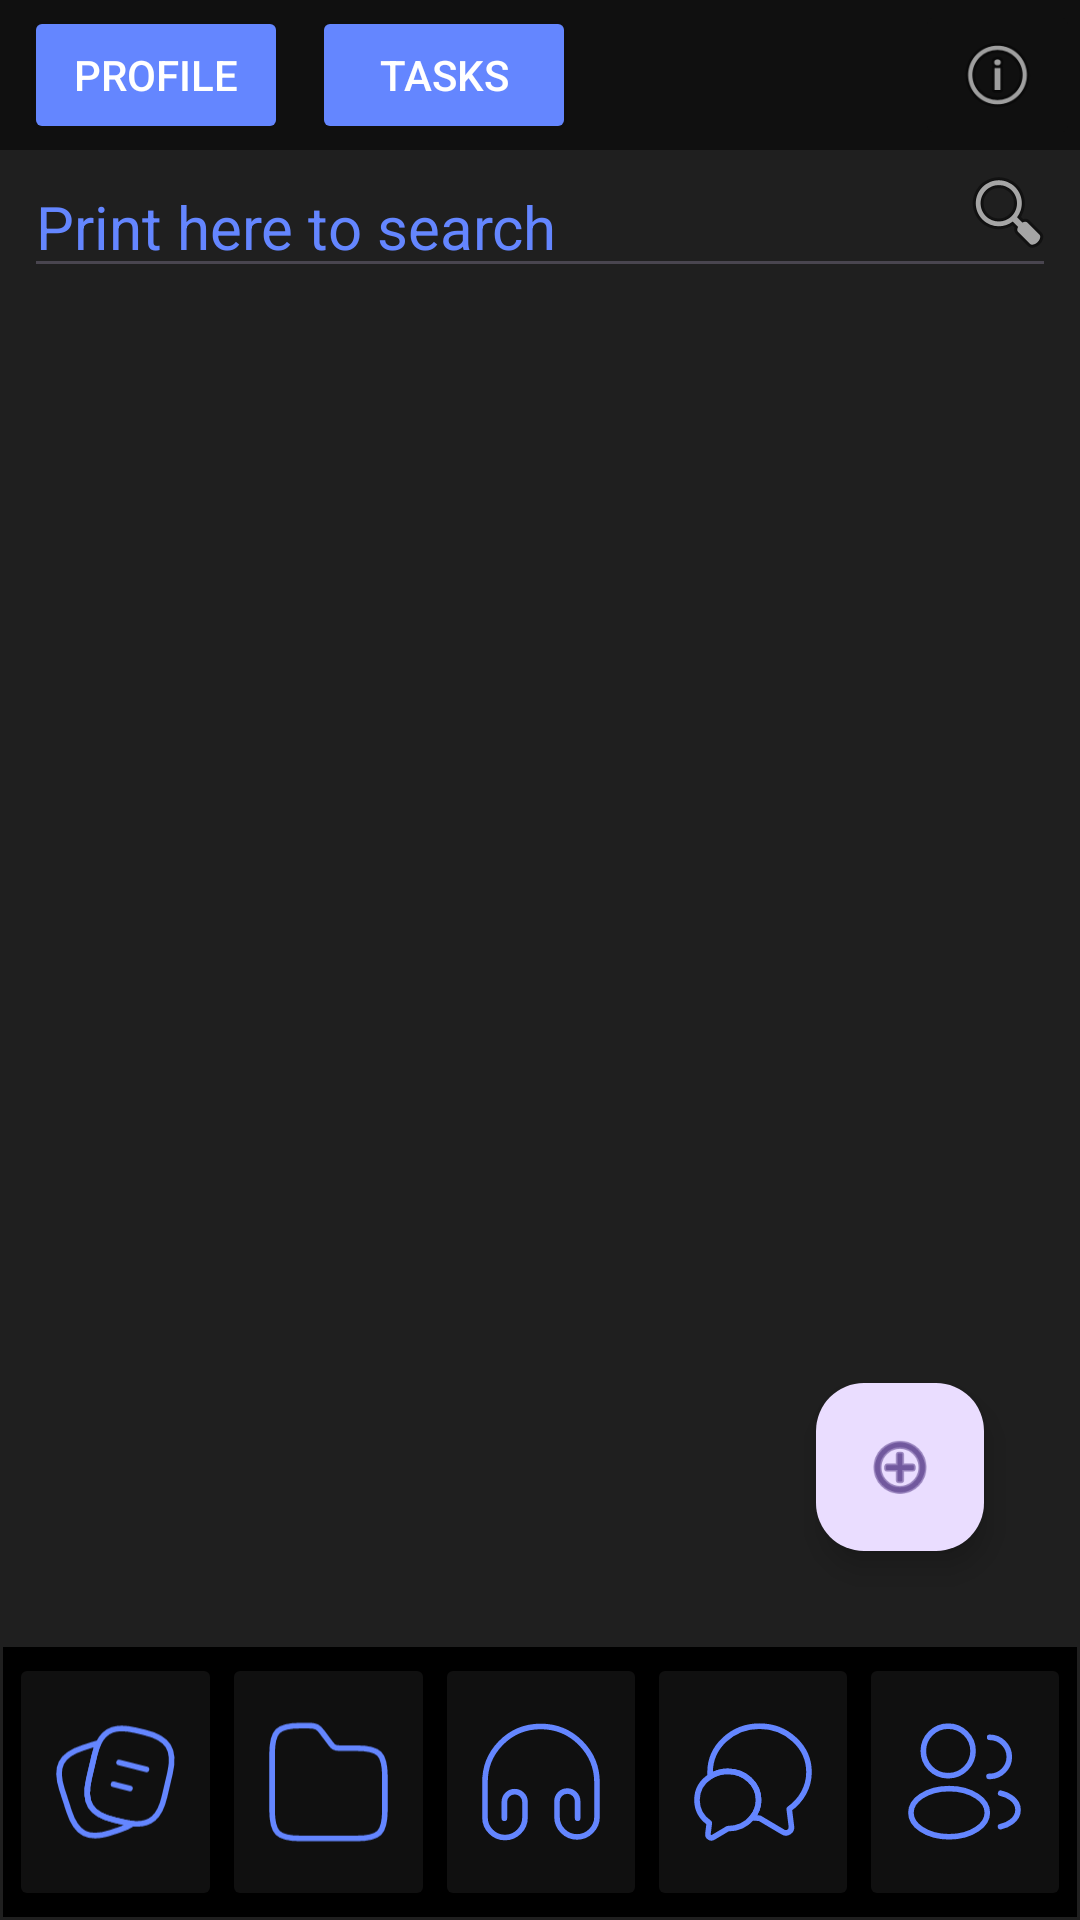

Android layout source for this screen:
<!-- AndroidManifest.xml: application theme Theme.LearnTogether_Mobile -->
<!-- res/layout/activity_news.xml -->
<?xml version="1.0" encoding="utf-8"?>
<androidx.constraintlayout.widget.ConstraintLayout xmlns:android="http://schemas.android.com/apk/res/android"
    xmlns:app="http://schemas.android.com/apk/res-auto"
    xmlns:tools="http://schemas.android.com/tools"
    android:layout_width="match_parent"
    android:layout_height="match_parent"
    tools:context=".Activities.ActNews"
    android:background="@color/black2">

    <LinearLayout
        android:id="@+id/linearLayout"
        android:layout_width="0dp"
        android:layout_height="90dp"
        android:layout_marginStart="1dp"
        android:layout_marginEnd="1dp"
        android:layout_marginBottom="1dp"
        android:background="@color/black"
        android:orientation="horizontal"
        android:padding="2dp"
        app:layout_constraintBottom_toBottomOf="parent"
        app:layout_constraintEnd_toEndOf="parent"
        app:layout_constraintStart_toStartOf="parent">

        <ImageButton
            android:id="@+id/btnNews"
            android:layout_width="match_parent"
            android:layout_height="match_parent"
            android:layout_weight="1"
            android:backgroundTint="@color/gray3"
            android:scaleType="fitCenter"
            android:src="@drawable/note_2" />

        <ImageButton
            android:id="@+id/btnFiles"
            android:layout_width="match_parent"
            android:layout_height="match_parent"
            android:layout_weight="1"
            android:backgroundTint="@color/gray3"
            android:scaleType="fitCenter"
            android:src="@drawable/folder" />

        <ImageButton
            android:id="@+id/btnMeet"
            android:layout_width="match_parent"
            android:layout_height="match_parent"
            android:layout_weight="1"
            android:backgroundTint="@color/gray3"
            android:scaleType="fitCenter"
            android:src="@drawable/headphone" />

        <ImageButton
            android:id="@+id/btnForum"
            android:layout_width="match_parent"
            android:layout_height="match_parent"
            android:layout_weight="1"
            android:backgroundTint="@color/gray3"
            android:scaleType="fitCenter"
            android:src="@drawable/messages_2" />

        <ImageButton
            android:id="@+id/btnPeople"
            android:layout_width="match_parent"
            android:layout_height="match_parent"
            android:layout_weight="1"
            android:backgroundTint="@color/gray3"
            android:scaleType="fitCenter"
            android:src="@drawable/profile_2user" />
    </LinearLayout>

    <androidx.constraintlayout.widget.ConstraintLayout
        android:id="@+id/constraintLayout"
        android:layout_width="0dp"
        android:layout_height="50dp"
        android:background="@color/gray3"
        app:layout_constraintEnd_toEndOf="parent"
        app:layout_constraintStart_toStartOf="parent"
        app:layout_constraintTop_toTopOf="parent">

        <ImageButton
            android:id="@+id/ibHelp"
            android:layout_width="55dp"
            android:layout_height="0dp"
            android:backgroundTint="@color/gray3"
            android:scaleType="fitCenter"
            android:src="@android:drawable/ic_menu_info_details"
            app:layout_constraintBottom_toBottomOf="parent"
            app:layout_constraintEnd_toEndOf="parent"
            app:layout_constraintTop_toTopOf="parent" />

        <Button
            android:id="@+id/btnProfile"
            android:layout_width="wrap_content"
            android:layout_height="0dp"
            android:layout_marginStart="8dp"
            android:layout_marginTop="2dp"
            android:layout_marginBottom="2dp"
            android:backgroundTint="@color/blue"
            android:text="@string/profile"
            android:textColor="@color/white"
            app:layout_constraintBottom_toBottomOf="parent"
            app:layout_constraintStart_toStartOf="parent"
            app:layout_constraintTop_toTopOf="parent" />

        <Button
            android:id="@+id/btnTasks"
            android:layout_width="wrap_content"
            android:layout_height="0dp"
            android:layout_marginStart="8dp"
            android:layout_marginTop="2dp"
            android:layout_marginBottom="2dp"
            android:backgroundTint="@color/blue"
            android:text="@string/tasks"
            android:textColor="@color/white"
            app:layout_constraintBottom_toBottomOf="parent"
            app:layout_constraintStart_toEndOf="@+id/btnProfile"
            app:layout_constraintTop_toTopOf="parent"
            app:layout_constraintVertical_bias="1.0" />
    </androidx.constraintlayout.widget.ConstraintLayout>

    <EditText
        android:id="@+id/etSearch"
        android:layout_width="0dp"
        android:layout_height="wrap_content"
        android:layout_marginStart="8dp"
        android:layout_marginTop="2dp"
        android:layout_marginEnd="8dp"
        android:ems="10"
        android:hint="@string/print_here_to_search"
        android:inputType="text"
        android:textColor="@color/white"
        android:textColorHint="@color/blue"
        android:textSize="20sp"
        app:layout_constraintEnd_toEndOf="parent"
        app:layout_constraintStart_toStartOf="parent"
        app:layout_constraintTop_toBottomOf="@+id/constraintLayout" />

    <ImageView
        android:id="@+id/byPlStIv"
        android:layout_width="wrap_content"
        android:layout_height="wrap_content"
        android:src="@android:drawable/ic_menu_search"
        app:layout_constraintBottom_toBottomOf="@+id/etSearch"
        app:layout_constraintEnd_toEndOf="@+id/etSearch"
        app:layout_constraintTop_toTopOf="@+id/etSearch"
        app:layout_constraintVertical_bias="0.22000003" />

    <ListView
        android:id="@+id/rv"
        android:layout_width="0dp"
        android:layout_height="0dp"
        android:layout_marginStart="8dp"
        android:layout_marginEnd="8dp"
        app:layout_constraintBottom_toTopOf="@+id/linearLayout"
        app:layout_constraintEnd_toEndOf="parent"
        app:layout_constraintStart_toStartOf="parent"
        app:layout_constraintTop_toBottomOf="@+id/etSearch" />

    <com.google.android.material.floatingactionbutton.FloatingActionButton
        android:id="@+id/floatingActionButton2"
        android:layout_width="wrap_content"
        android:layout_height="wrap_content"
        android:layout_marginEnd="32dp"
        android:layout_marginBottom="32dp"
        android:clickable="true"
        app:layout_constraintBottom_toTopOf="@+id/linearLayout"
        app:layout_constraintEnd_toEndOf="parent"
        app:srcCompat="@android:drawable/ic_menu_add" />

</androidx.constraintlayout.widget.ConstraintLayout>
<!-- resources referenced by this layout -->
<resources>
  <color name="black">#FF000000</color>
  <color name="black2">#1F1F1F</color>
  <color name="blue">#6486FF</color>
  <color name="gray3">#101010</color>
  <color name="white">#FFFFFFFF</color>
  <!-- drawable folder (drawable) -->
  <vector xmlns:android="http://schemas.android.com/apk/res/android"
      android:width="25dp"
      android:height="24dp"
      android:viewportWidth="25"
      android:viewportHeight="24">
    <path
        android:strokeWidth="1"
        android:pathData="M22.5,11V17C22.5,21 21.5,22 17.5,22H7.5C3.5,22 2.5,21 2.5,17V7C2.5,3 3.5,2 7.5,2H9C10.5,2 10.83,2.44 11.4,3.2L12.9,5.2C13.28,5.7 13.5,6 14.5,6H17.5C21.5,6 22.5,7 22.5,11Z"
        android:fillColor="#00000000"
        android:strokeColor="#6486FF"/>
  </vector>
  <!-- drawable headphone (drawable) -->
  <vector xmlns:android="http://schemas.android.com/apk/res/android"
      android:width="25dp"
      android:height="24dp"
      android:viewportWidth="25"
      android:viewportHeight="24">
    <path
        android:strokeWidth="1"
        android:pathData="M5.96,18.49V15.57C5.96,14.6 6.72,13.73 7.8,13.73C8.77,13.73 9.64,14.49 9.64,15.57V18.38C9.64,20.33 8.02,21.95 6.07,21.95C4.12,21.95 2.5,20.32 2.5,18.38V12.22C2.39,6.6 6.83,2.05 12.45,2.05C18.07,2.05 22.5,6.6 22.5,12.11V18.27C22.5,20.22 20.88,21.84 18.93,21.84C16.98,21.84 15.36,20.22 15.36,18.27V15.46C15.36,14.49 16.12,13.62 17.2,13.62C18.17,13.62 19.04,14.38 19.04,15.46V18.49"
        android:strokeLineJoin="round"
        android:fillColor="#00000000"
        android:strokeColor="#6486FF"
        android:strokeLineCap="round"/>
  </vector>
  <!-- drawable messages_2 (drawable) -->
  <vector xmlns:android="http://schemas.android.com/apk/res/android"
      android:width="25dp"
      android:height="24dp"
      android:viewportWidth="25"
      android:viewportHeight="24">
    <path
        android:strokeWidth="1"
        android:pathData="M18.97,16.83L19.36,19.99C19.46,20.82 18.57,21.4 17.86,20.97L13.67,18.48C13.21,18.48 12.76,18.45 12.32,18.39C13.06,17.52 13.5,16.42 13.5,15.23C13.5,12.39 11.04,10.09 8,10.09C6.84,10.09 5.77,10.42 4.88,11C4.85,10.75 4.84,10.5 4.84,10.24C4.84,5.69 8.79,2 13.67,2C18.55,2 22.5,5.69 22.5,10.24C22.5,12.94 21.11,15.33 18.97,16.83Z"
        android:strokeLineJoin="round"
        android:fillColor="#00000000"
        android:strokeColor="#6486FF"
        android:strokeLineCap="round"/>
    <path
        android:strokeWidth="1"
        android:pathData="M13.5,15.23C13.5,16.42 13.06,17.52 12.32,18.39C11.33,19.59 9.76,20.36 8,20.36L5.39,21.91C4.95,22.18 4.39,21.81 4.45,21.3L4.7,19.33C3.36,18.4 2.5,16.91 2.5,15.23C2.5,13.47 3.44,11.92 4.88,11C5.77,10.42 6.84,10.09 8,10.09C11.04,10.09 13.5,12.39 13.5,15.23Z"
        android:strokeLineJoin="round"
        android:fillColor="#00000000"
        android:strokeColor="#6486FF"
        android:strokeLineCap="round"/>
  </vector>
  <string name="print_here_to_search">Print here to search</string>
  <string name="profile">Profile</string>
  <string name="tasks">Tasks</string>
  <style name="Theme.LearnTogether_Mobile" parent="Base.Theme.LearnTogether_Mobile" />
  <style name="Base.Theme.LearnTogether_Mobile" parent="Theme.Material3.DayNight.NoActionBar">
          
          
      </style>
</resources>
